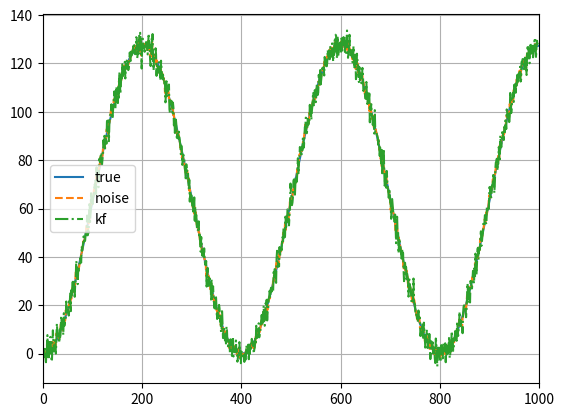

Generate this figure with matplotlib:
import numpy as np


class KalmanFilter():
    '''
    Kalman Filter Implementation.

    Parameters
    ----------
    transition_matrix: numpy.ndarray
        Transition matrix of shape (n, n).
    measurement_matrix: numpy.ndarray
        Measurement matrix of shape (m, n).
    control_matrix: numpy.ndarray
        Control matrix of shape (m, n).
    process_noise_covariance: numpy.ndarray
        Covariance matrix of shape (n, n).
    measurement_noise_covariance: numpy.ndarray
        Covariance matrix of shape (m, m).
    prediction_covariance: numpy.ndarray
        Predicted (a priori) estimate covariance of shape (n, n).
    initial_state: numpy.ndarray
        Initial state of shape (n,).

    '''

    def __init__(
            self,
            transition_matrix,
            measurement_matrix,
            control_matrix=None,
            process_noise_covariance=None,
            measurement_noise_covariance=None,
            prediction_covariance=None,
            initial_state=None
    ):
        self.state_size = transition_matrix.shape[1]
        self.observation_size = measurement_matrix.shape[1]

        self.transition_matrix = transition_matrix
        self.measurement_matrix = measurement_matrix

        self.control_matrix = 0 if control_matrix is None else control_matrix

        self.process_covariance = np.eye(self.state_size) \
            if process_noise_covariance is None else process_noise_covariance

        self.measurement_covariance = np.eye(self.observation_size) \
            if measurement_noise_covariance is None else measurement_noise_covariance

        self.prediction_covariance = np.eye(self.state_size) if prediction_covariance is None else prediction_covariance

        self.x = np.zeros((self.state_size, 1)) if initial_state is None else initial_state

    def predict(self, u=0):
        '''
        Prediction step of Kalman Filter.

        Args:
            u (float or int or numpy.ndarray): Control input. Default is `0`.

        Returns:
            numpy.ndarray : State vector of shape (n,).

        '''
        self.x = np.dot(self.transition_matrix, self.x) + np.dot(self.control_matrix, u)

        self.prediction_covariance = np.dot(
            np.dot(self.transition_matrix, self.prediction_covariance), self.transition_matrix.T
        ) + self.process_covariance

        return self.x

    def update(self, z):
        '''
        Measurement update of Kalman Filter.

        Args:
            z (numpy.ndarray): Measurement vector of the system with shape (m,).

        Returns:

        '''
        y = z - np.dot(self.measurement_matrix, self.x)

        innovation_covariance = np.dot(
            self.measurement_matrix, np.dot(self.prediction_covariance, self.measurement_matrix.T)
        ) + self.measurement_covariance

        optimal_kalman_gain = np.dot(
            np.dot(self.prediction_covariance, self.measurement_matrix.T),
            np.linalg.inv(innovation_covariance)
        )

        self.x = self.x + np.dot(optimal_kalman_gain, y)
        eye = np.eye(self.state_size)
        _t1 = eye - np.dot(optimal_kalman_gain, self.measurement_matrix)
        t1 = np.dot(np.dot(_t1, self.prediction_covariance), _t1.T)
        t2 = np.dot(np.dot(optimal_kalman_gain, self.measurement_covariance), optimal_kalman_gain.T)
        self.prediction_covariance = t1 + t2


def get_process_covariance_matrix(dt):
    # a = np.array([
    #     [0.25 * dt ** 4, 0.5 * dt ** 3, 0.5 * dt ** 2],
    #     [0.5 * dt ** 3, dt ** 2, dt],
    #     [0.5 * dt ** 2, dt, 1]
    # ])

    a = np.array([
        [dt**6/36., dt**5/24., dt**4/6.],
        [dt**5/24., 0.25*dt**4, 0.5*dt**3],
        [dt**4/6., 0.5*dt**3, dt**2]
    ])
    return a


def get_transition_matrix(dt):
    a = np.array([[1., dt, dt*dt*0.5], [0., 1., dt], [0., 0., 1.]])
    return a


class KFTrackerConstantAcceleration(KalmanFilter):
    '''
    Kalman Filter with constant acceleration kinematic model.

    Args:
        initial_measurement (numpy.ndarray):  Initial state of the tracker.
        time_step (float) : Time step.
        process_noise_scale (float): Process noise covariance scale.
            or covariance magnitude as scalar value.
        measurement_noise_scale (float): Measurement noise covariance scale.
            or covariance magnitude as scalar value.
    '''

    def __init__(self, initial_measurement, time_step=1, process_noise_scale=1.0,
                 measurement_noise_scale=1.0):
        self.time_step = time_step

        measurement_size = initial_measurement.shape[0]
        transition_matrix = np.zeros((3*measurement_size, 3*measurement_size))
        measurement_matrix = np.zeros((measurement_size, 3*measurement_size))
        process_noise_covariance = np.zeros((3*measurement_size, 3*measurement_size))
        measurement_noise_covariance = np.eye(measurement_size)
        initial_state = np.zeros((3*measurement_size,))

        a = get_transition_matrix(self.time_step)
        q = get_process_covariance_matrix(self.time_step)
        for i in range(measurement_size):
            transition_matrix[3*i:3*i+3, 3*i:3*i+3] = a
            measurement_matrix[i, 3*i] = 1.
            process_noise_covariance[3*i:3*i+3, 3*i:3*i+3] = process_noise_scale * q
            measurement_noise_covariance[i, i] = measurement_noise_scale
            initial_state[i*3] = initial_measurement[i]

        prediction_noise_covariance = np.ones((3*measurement_size, 3*measurement_size))

        super().__init__(transition_matrix=transition_matrix, measurement_matrix=measurement_matrix,
                         process_noise_covariance=process_noise_covariance,
                         measurement_noise_covariance=measurement_noise_covariance,
                         prediction_covariance=prediction_noise_covariance, initial_state=initial_state)


class KFTracker1D(KFTrackerConstantAcceleration):
    def __init__(self, initial_measurement=np.array([0.]), time_step=1, process_noise_scale=1.0,
                 measurement_noise_scale=1.0):
        assert initial_measurement.shape[0] == 1, initial_measurement.shape

        super().__init__(
            initial_measurement=initial_measurement, time_step=time_step, process_noise_scale=process_noise_scale,
            measurement_noise_scale=measurement_noise_scale
        )


class KFTracker2D(KFTrackerConstantAcceleration):
    def __init__(self, initial_measurement=np.array([0., 0.]), time_step=1, process_noise_scale=1.0,
                 measurement_noise_scale=1.0):
        assert initial_measurement.shape[0] == 2, initial_measurement.shape
        super().__init__(
            initial_measurement=initial_measurement, time_step=time_step, process_noise_scale=process_noise_scale,
            measurement_noise_scale=measurement_noise_scale
        )


class KFTracker4D(KFTrackerConstantAcceleration):
    def __init__(self, initial_measurement=np.array([0., 0., 0., 0.]), time_step=1, process_noise_scale=1.0,
                 measurement_noise_scale=1.0):
        assert initial_measurement.shape[0] == 4, initial_measurement.shape
        super().__init__(
            initial_measurement=initial_measurement, time_step=time_step, process_noise_scale=process_noise_scale,
            measurement_noise_scale=measurement_noise_scale
        )


class KFTrackerSORT(KalmanFilter):
    '''
    Args:
        bbox (numpy.ndarray): Bounding box coordinates as (xmid, ymid, area, aspect_ratio).
        time_step (float or int): Time step.
        process_noise_scale (float): Scale (a.k.a covariance) of the process noise.
        measurement_noise_scale (float): Scale (a.k.a covariance) of the measurement noise.
    '''
    def __init__(self, bbox, process_noise_scale=1.0, measurement_noise_scale=1.0, time_step=1):
        assert bbox.shape[0] == 4, bbox.shape

        t = time_step

        transition_matrix = np.array([
            [1., 0, 0, 0, t, 0, 0],
            [0, 1, 0, 0, 0, t, 0],
            [0, 0, 1, 0, 0, 0, t],
            [0, 0, 0, 1, 0, 0, 0],
            [0, 0, 0, 0, 1, 0, 0],
            [0, 0, 0, 0, 0, 1, 0],
            [0, 0, 0, 0, 0, 0, 1]])

        measurement_matrix = np.array([
            [1., 0, 0, 0, 0, 0, 0],
            [0, 1, 0, 0, 0, 0, 0],
            [0, 0, 1, 0, 0, 0, 0],
            [0, 0, 0, 1, 0, 0, 0]])

        process_noise_covariance = np.array([
            [1, 0, 0, 0, 1, 0, 0],
            [0, 1, 0, 0, 0, 1, 0],
            [0, 0, 1, 0, 0, 0, 1],
            [0, 0, 0, 1, 0, 0, 0],
            [1, 0, 0, 0, 1, 0, 0],
            [0, 1, 0, 0, 0, 1, 0],
            [0, 0, 1, 0, 0, 0, 1]]) * process_noise_scale

        process_noise_covariance[-1, -1] *= 0.01
        process_noise_covariance[4:, 4:] *= 0.01

        measurement_noise_covariance = np.eye(4) * measurement_noise_scale
        measurement_noise_covariance[2:, 2:] *= 0.01

        prediction_covariance = np.ones_like(transition_matrix) * 10.
        prediction_covariance[4:, 4:] *= 100.

        initial_state = np.array([bbox[0], bbox[1], bbox[2], bbox[3], 0., 0., 0.])

        super().__init__(transition_matrix, measurement_matrix, process_noise_covariance=process_noise_covariance,
                         measurement_noise_covariance=measurement_noise_covariance,
                         prediction_covariance=prediction_covariance, initial_state=initial_state)


def test_KFTracker1D():
    import matplotlib.pyplot as plt

    def create_data(t=1000, prediction_noise=1, measurement_noise=1, non_linear_input=True, velocity_scale=1 / 200.):
        x = np.zeros((t,))
        if non_linear_input:
            vel = np.array([np.sin(i * np.pi * velocity_scale) for i in range(t)])
        else:
            vel = np.array([0.001 * i for i in range(t)])
        vel_noise = vel + np.random.randn(t) * prediction_noise
        x_noise = np.zeros((t,))
        x_measure_noise = np.random.randn(t) * measurement_noise
        x_noise[0] = 0.
        x_measure_noise[0] += x_noise[0]

        for i in range(t):
            x[i] = x[i - 1] + vel[i - 1]
            x_noise[i] = x[i - 1] + vel_noise[i - 1]
            x_measure_noise[i] += x_noise[i]

        return x, vel, x_noise, vel_noise, x_measure_noise

    t = 1000
    x, vel, x_noise, vel_noise, x_measure_noise = create_data(t=t)

    kf = KFTracker1D(
        initial_measurement=np.array([x_measure_noise[0]]), process_noise_scale=1, measurement_noise_scale=1)

    x_prediction = [np.array([x_measure_noise[0], 0, 0])]
    for i in range(1, t):
        x_prediction.append(kf.predict())
        kf.update(x_measure_noise[i])

    x_prediction = np.array(x_prediction)

    time = np.arange(t)
    a = [time, x, '-', time, x_measure_noise, '--', time, x_prediction[:, 0], '-.']
    plt.plot(*a)
    plt.legend(['true', 'noise', 'kf'])
    plt.xlim([0, t])
    plt.grid(True)
    plt.show()


def test_KFTracker2D():
    kf = KFTracker2D(time_step=1)
    print('measurement matrix:')
    print(kf.measurement_matrix)
    print()
    print('process cov:')
    print(kf.process_covariance)
    print()
    print('transition matrix:')
    print(kf.transition_matrix)
    print()
    print('measurement cov:')
    print(kf.measurement_covariance)
    print()
    print('state:')
    print(kf.x)
    print()
    print('predicted measurement:')
    print(np.dot(kf.measurement_matrix, kf.x))
    print()
    print('prediction:')
    print(kf.predict())
    print()
    kf.update(np.array([1.5, 1.5]))
    print('prediction2:')
    print(kf.predict())


if __name__ == '__main__':
    test_KFTracker1D()
    test_KFTracker2D()
